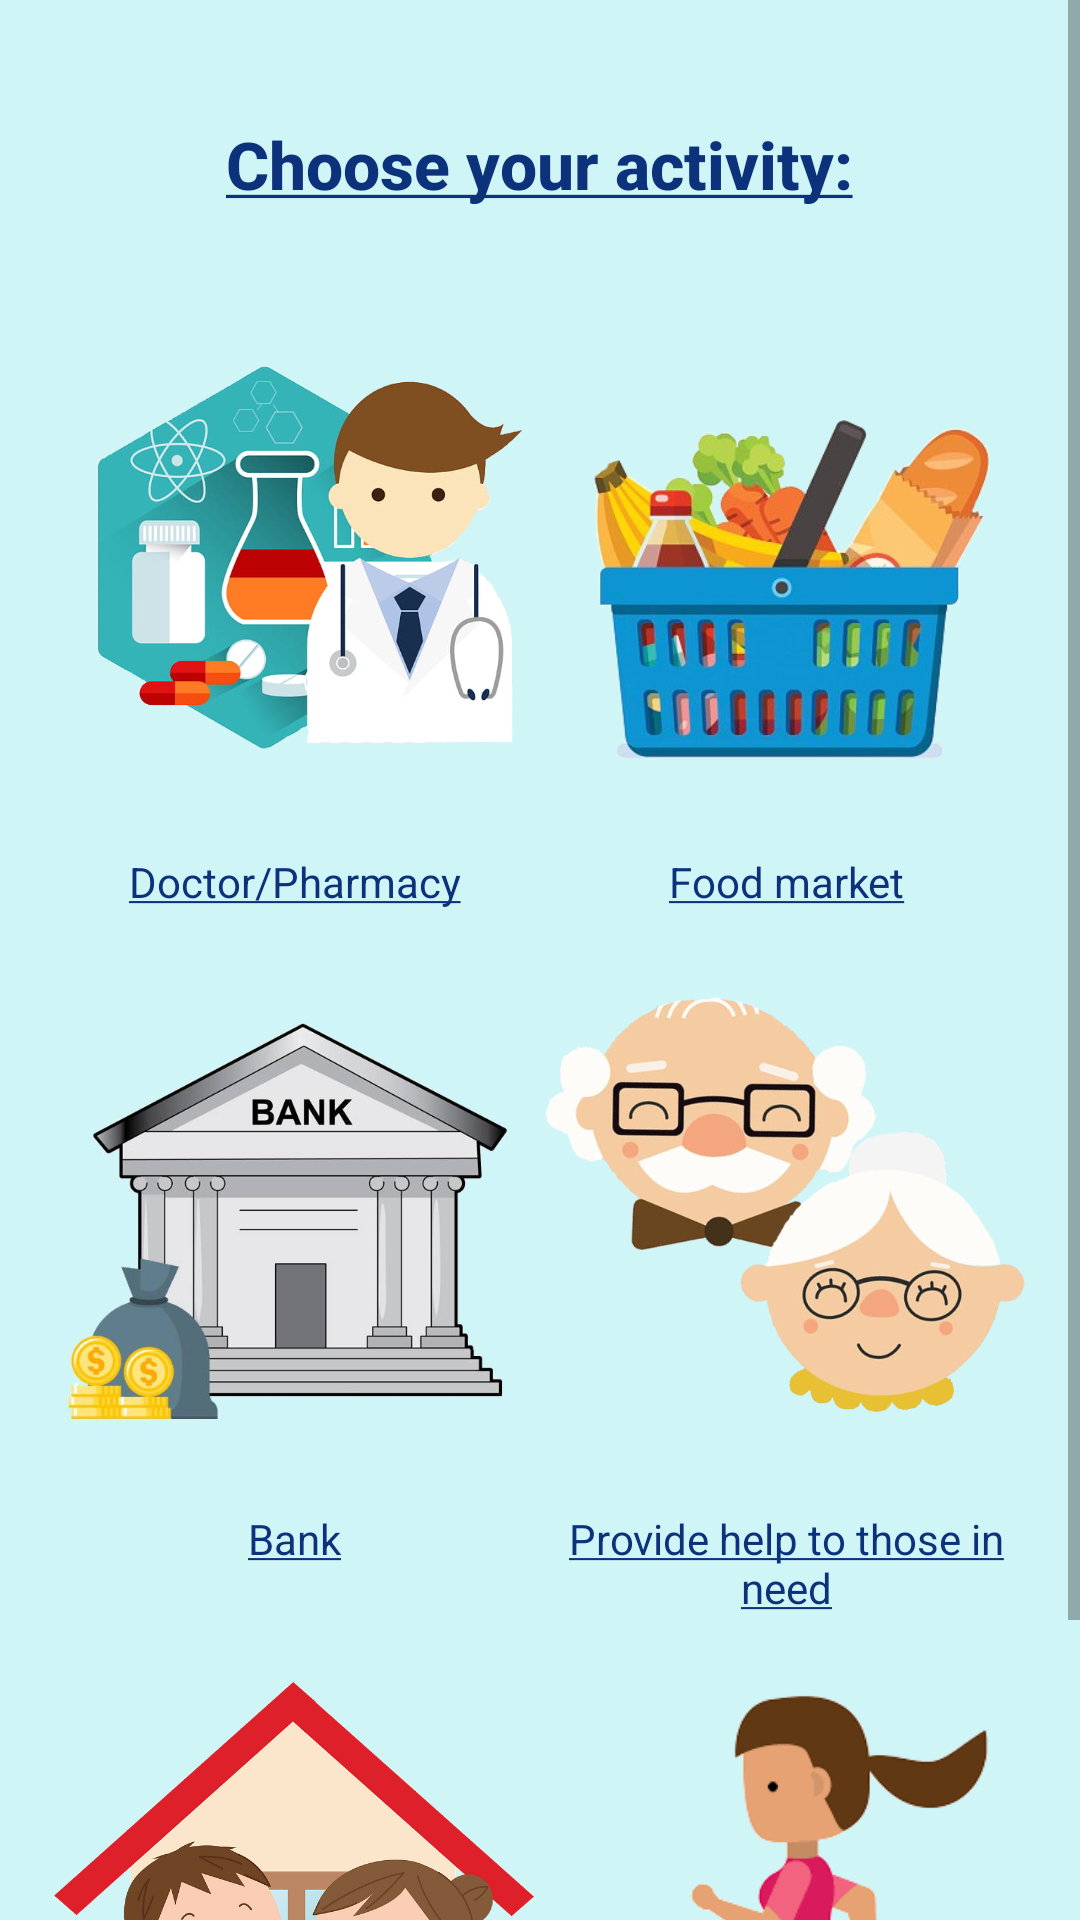

Produce the Android XML layout that renders to this screen, including the resource entries it uses.
<!-- AndroidManifest.xml: application theme Theme.Quarantine -->
<!-- res/layout/activity_second.xml -->
<?xml version="1.0" encoding="utf-8"?>
<ScrollView xmlns:android="http://schemas.android.com/apk/res/android"
    android:layout_width="fill_parent"
    android:layout_height="fill_parent"
    android:fillViewport="true">

    <RelativeLayout

        android:layout_width="match_parent"
        android:layout_height="fill_parent"
        android:background="@color/blue"
        android:orientation="vertical"
        android:paddingLeft="16dp"
        android:paddingTop="40dp"
        android:paddingRight="16dp"
        android:paddingBottom="1dp"
        android:weightSum="100">

        <TextView
            android:id="@+id/textView0"
            android:layout_width="wrap_content"
            android:layout_height="wrap_content"
            android:layout_centerHorizontal="true"
            android:layout_gravity="center"
            android:fontFamily="sans-serif-medium"
            android:paddingBottom="15dp"
            android:text="@string/title"
            android:textColor="#0C327C"
            android:textSize="22sp"
            android:textStyle="bold"
            android:visibility="visible" />

        <LinearLayout
            android:id="@+id/linear31"
            android:layout_width="match_parent"
            android:layout_height="wrap_content"
            android:layout_below="@id/textView0"
            android:orientation="horizontal"
            android:weightSum="10">

            <ImageView
                android:id="@+id/imageView5"
                android:layout_width="0dp"
                android:layout_height="200dp"
                android:layout_weight="5"
                android:gravity="center"
                android:onClick="sendMessage1"
                android:src="@drawable/a" />

            <ImageView
                android:id="@+id/imageView6"
                android:layout_width="0dp"
                android:layout_height="200dp"
                android:layout_weight="5"
                android:gravity="center"
                android:onClick="sendMessage2"
                android:src="@drawable/b" />
        </LinearLayout>

        <LinearLayout
            android:id="@+id/linear1"
            android:layout_width="match_parent"
            android:layout_height="wrap_content"
            android:layout_below="@id/linear31"
            android:orientation="horizontal"
            android:weightSum="10">

            <TextView
                android:id="@id/textView5"
                android:layout_width="0dp"
                android:layout_height="wrap_content"
                android:layout_weight="5"
                android:gravity="center"
                android:onClick="sendMessage1"
                android:text="@string/doctor"
                android:textColor="#0C327C" />


            <TextView
                android:id="@+id/textView"
                android:layout_width="0dp"
                android:layout_height="wrap_content"
                android:layout_weight="5"
                android:gravity="center"
                android:onClick="sendMessage2"
                android:text="@string/supermarket"
                android:textColor="#0C327C" />
        </LinearLayout>

        <LinearLayout
            android:id="@+id/linear32"
            android:layout_width="match_parent"
            android:layout_height="wrap_content"
            android:layout_below="@id/linear1"
            android:orientation="horizontal"
            android:weightSum="10">

            <ImageView
                android:id="@+id/imageView"
                android:layout_width="0dp"
                android:layout_height="200dp"
                android:layout_weight="5"
                android:gravity="center"
                android:onClick="sendMessage3"
                android:src="@drawable/c" />

            <ImageView
                android:id="@+id/imageView2"
                android:layout_width="0dp"
                android:layout_height="200dp"
                android:layout_weight="5"
                android:gravity="center"
                android:onClick="sendMessage4"
                android:src="@drawable/d" />
        </LinearLayout>

        <LinearLayout
            android:id="@+id/linear2"
            android:layout_width="match_parent"
            android:layout_height="wrap_content"
            android:layout_below="@id/linear32"
            android:orientation="horizontal"
            android:weightSum="10">

            <TextView
                android:id="@id/textView2"
                android:layout_width="0dp"
                android:layout_height="wrap_content"
                android:layout_weight="5"
                android:gravity="center"
                android:onClick="sendMessage3"
                android:text="@string/bank"
                android:textColor="#0C327C" />


            <TextView
                android:id="@+id/textView3"
                android:layout_width="0dp"
                android:layout_height="wrap_content"
                android:layout_weight="5"
                android:gravity="center"
                android:onClick="sendMessage4"
                android:text="@string/helpelderly"
                android:textColor="#0C327C" />
        </LinearLayout>

        <LinearLayout
            android:id="@+id/linear33"
            android:layout_width="match_parent"
            android:layout_height="wrap_content"
            android:layout_below="@id/linear2"
            android:orientation="horizontal"
            android:weightSum="10">

            <ImageView
                android:id="@+id/imageView3"
                android:layout_width="0dp"
                android:layout_height="match_parent"
                android:layout_weight="5"
                android:gravity="center"
                android:onClick="sendMessage5"
                android:src="@drawable/e" />

            <ImageView
                android:id="@+id/imageView4"
                android:layout_width="0dp"
                android:layout_height="200dp"
                android:layout_weight="5"
                android:gravity="center"
                android:onClick="sendMessage6"
                android:src="@drawable/f" />
        </LinearLayout>

        <LinearLayout
            android:id="@+id/linear3"
            android:layout_width="match_parent"
            android:layout_height="wrap_content"
            android:layout_below="@id/linear33"
            android:orientation="horizontal"
            android:weightSum="10">

            <TextView
                android:id="@id/textView4"
                android:layout_width="0dp"
                android:layout_height="wrap_content"
                android:layout_weight="5"
                android:gravity="center"
                android:onClick="sendMessage5"
                android:text="@string/divorcedparents"
                android:textColor="#0C327C" />


            <TextView
                android:id="@+id/textView1"
                android:layout_width="0dp"
                android:layout_height="wrap_content"
                android:layout_weight="5"
                android:gravity="center"
                android:onClick="sendMessage6"
                android:text="@string/petwalk"
                android:textColor="#0C327C" />
        </LinearLayout>

    </RelativeLayout>

</ScrollView>
<!-- resources referenced by this layout -->
<resources>
  <color name="blue">#d0f5f7</color>
  <!-- drawable a: png bitmap (drawable, 212022 bytes) -->
  <!-- drawable b: png bitmap (drawable, 107525 bytes) -->
  <!-- drawable c: jpg bitmap (drawable, 30584 bytes) -->
  <!-- drawable d: png bitmap (drawable, 207473 bytes) -->
  <!-- drawable e: png bitmap (drawable, 43215 bytes) -->
  <!-- drawable f: png bitmap (drawable, 14556 bytes) -->
  <string name="bank"><u>Bank</u></string>
  <string name="divorcedparents"><u>Divorced Parents</u></string>
  <string name="doctor"><u>Doctor/Pharmacy</u></string>
  <string name="helpelderly"><u>Provide help to those in need</u></string>
  <string name="petwalk"><u>Exercise / Pet walk</u></string>
  <string name="supermarket"><u>Food market</u></string>
  <string name="title"><u>Choose your activity:</u></string>
  <style name="Theme.Quarantine" parent="Theme.MaterialComponents.DayNight.NoActionBar">
          
          <item name="colorPrimary">@color/purple_500</item>
          <item name="colorPrimaryVariant">@color/purple_700</item>
          <item name="colorOnPrimary">@color/white</item>
          
  
          <item name="colorSecondaryVariant">@color/teal_700</item>
          <item name="colorOnSecondary">@color/black</item>
          
          <item name="android:statusBarColor" tools:targetApi="l">?attr/colorPrimaryVariant</item>
          
      </style>
  <color name="purple_500">#FF6200EE</color>
  <color name="purple_700">#FF3700B3</color>
  <color name="white">#FFFFFFFF</color>
  <color name="teal_700">#FF018786</color>
  <color name="black">#FF000000</color>
</resources>
